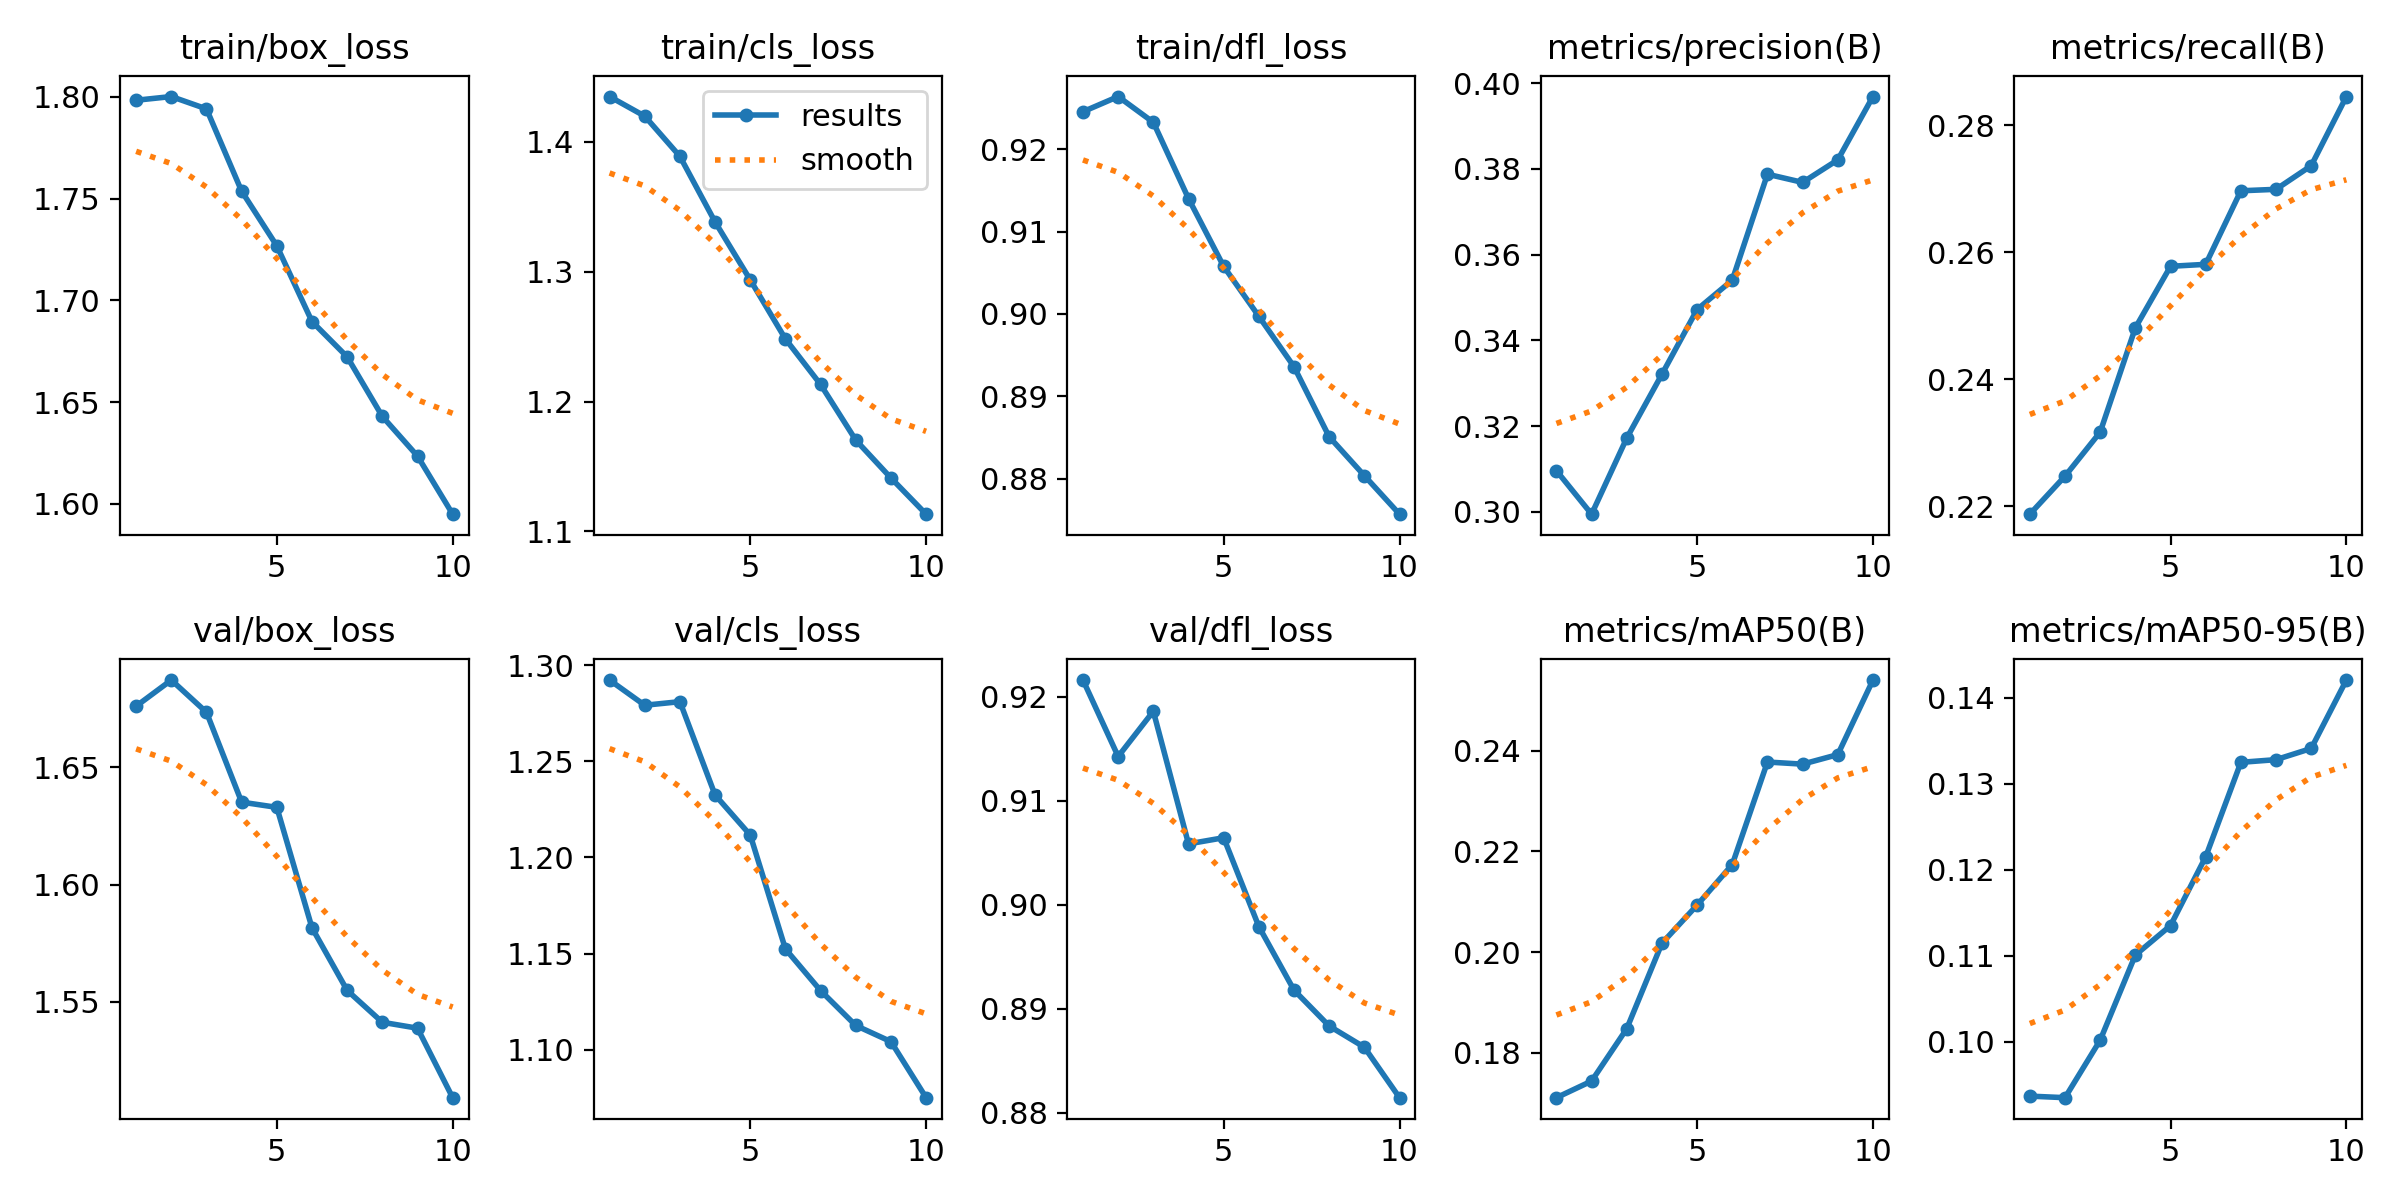

Source data for this figure (header and first rows):
epoch, time, train/box_loss, train/cls_loss, train/dfl_loss, metrics/precision(B), metrics/recall(B), metrics/mAP50(B), metrics/mAP50-95(B), val/box_loss, val/cls_loss, val/dfl_loss, lr/pg0, lr/pg1, lr/pg2
1, 518.1, 1.798, 1.435, 0.9246, 0.3096, 0.2188, 0.1711, 0.09366, 1.676, 1.292, 0.9216, 0.0002379, 0.0002379, 0.0002379
2, 1016, 1.8, 1.42, 0.9264, 0.2995, 0.2247, 0.1744, 0.09348, 1.687, 1.279, 0.9143, 0.0004288, 0.0004288, 0.0004288
3, 1506, 1.794, 1.389, 0.9233, 0.3172, 0.2317, 0.1848, 0.1002, 1.673, 1.281, 0.9186, 0.0005726, 0.0005726, 0.0005726
4, 1986, 1.754, 1.338, 0.914, 0.3321, 0.2481, 0.2018, 0.1101, 1.635, 1.232, 0.9059, 0.0005019, 0.0005019, 0.0005019
5, 2469, 1.727, 1.294, 0.9058, 0.3472, 0.2578, 0.2093, 0.1135, 1.633, 1.212, 0.9064, 0.0004313, 0.0004313, 0.0004313
6, 2961, 1.69, 1.248, 0.8997, 0.354, 0.2581, 0.2174, 0.1215, 1.582, 1.152, 0.8979, 0.0003606, 0.0003606, 0.0003606
7, 3476, 1.672, 1.213, 0.8936, 0.3787, 0.2697, 0.2377, 0.1325, 1.555, 1.131, 0.8918, 0.0002899, 0.0002899, 0.0002899
8, 3954, 1.643, 1.17, 0.8851, 0.3768, 0.2699, 0.2373, 0.1328, 1.541, 1.113, 0.8883, 0.0002192, 0.0002192, 0.0002192
9, 4437, 1.624, 1.141, 0.8803, 0.3821, 0.2737, 0.2392, 0.1341, 1.539, 1.104, 0.8863, 0.0001485, 0.0001485, 0.0001485
10, 4915, 1.595, 1.113, 0.8757, 0.3969, 0.2846, 0.254, 0.1421, 1.509, 1.075, 0.8815, 7.7826e-05, 7.7826e-05, 7.7826e-05
